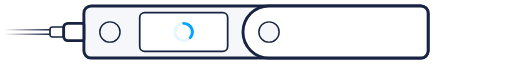
t = 0.00 s
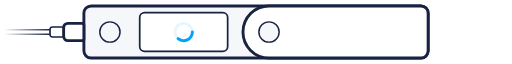
t = 0.25 s
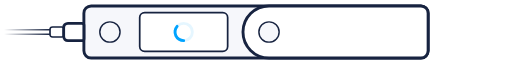
t = 0.50 s
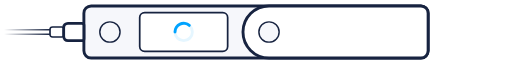
t = 0.75 s

The animated SVG that drew these frames (rendered in a browser with its animation timeline set to each time). Animation: 1 SMIL element (animateTransform=1); one cycle of 1.00 s, repeats indefinitely.

<svg xmlns="http://www.w3.org/2000/svg" width="354" height="38" viewBox="0 0 354 38" fill="none">
    <rect x="58" y="1" width="238" height="36" rx="5" fill="#F6F7FB" stroke="#172340" stroke-width="2"></rect>
    <path d="M83 19C83 15.134 79.866 12 76 12C72.134 12 69 15.134 69 19C69 22.866 72.134 26 76 26C79.866 26 83 22.866 83 19Z" fill="#F6F7FB" stroke="#172340"></path>
    <rect x="96.5967" y="5.59667" width="60.8067" height="26.8067" rx="3.40333" fill="white" stroke="#172340" stroke-width="1.19333"></rect>
    <circle opacity="0.1" cx="127" cy="19" r="6" stroke="#00A3FF" stroke-width="2"></circle>
    <path id="path_to_rotate" d="M131.555 22.9052C132.302 22.0341 132.783 20.9669 132.942 19.8304C133.101 18.6939 132.931 17.5357 132.451 16.4932C131.972 15.4506 131.203 14.5674 130.237 13.9482C129.271 13.3291 128.148 13 127 13" stroke="#00A3FF" stroke-width="2" stroke-linecap="round">
        <animateTransform attributeName="transform" attributeType="XML" type="rotate" from="0 127 19" to="360 127 19" dur="1s" repeatCount="indefinite"/>
    </path>
    <path d="M168 19C168 9.05888 176.059 1 186 1H291.046C293.782 1 296 3.21807 296 5.9542V32.0458C296 34.7819 293.782 37 291.046 37H186C176.059 37 168 28.9411 168 19Z" fill="white" stroke="#172340" stroke-width="2"></path>
    <path d="M193 19C193 15.134 189.866 12 186 12C182.134 12 179 15.134 179 19C179 22.866 182.134 26 186 26C189.866 26 193 22.866 193 19Z" fill="#F6F7FB" stroke="#172340"></path>
    <path d="M44 16C44 14.3431 45.3431 13 47 13H56.6133C57.3792 13 58 13.6208 58 14.3867V23.6133C58 24.3792 57.3792 25 56.6133 25H47C45.3431 25 44 23.6569 44 22V16Z" fill="white" stroke="#172340" stroke-width="2"></path>
    <path d="M34.5 17.3867C34.5 16.3447 35.3447 15.5 36.3867 15.5H42.8067C43.1896 15.5 43.5 15.8104 43.5 16.1933V21.8067C43.5 22.1896 43.1896 22.5 42.8067 22.5H36.3867C35.3447 22.5 34.5 21.6553 34.5 20.6133V17.3867Z" fill="white" stroke="#172340"></path>
    <path d="M0.5 17.5H34.5V20.5H0.5V17.5Z" fill="url(#paint0_linear_10116:2259)" stroke="url(#paint1_linear_10116:2259)"></path>
    <defs>
        <linearGradient id="paint0_linear_10116:2259" x1="35.473" y1="19" x2="-2.22459e-07" y2="19" gradientUnits="userSpaceOnUse">
            <stop stop-color="white"></stop>
            <stop offset="1" stop-color="white" stop-opacity="0"></stop>
        </linearGradient>
        <linearGradient id="paint1_linear_10116:2259" x1="35" y1="21" x2="2.83784" y2="21" gradientUnits="userSpaceOnUse">
            <stop stop-color="#172340"></stop>
            <stop offset="1" stop-color="#172340" stop-opacity="0"></stop>
        </linearGradient>
    </defs>
</svg>
